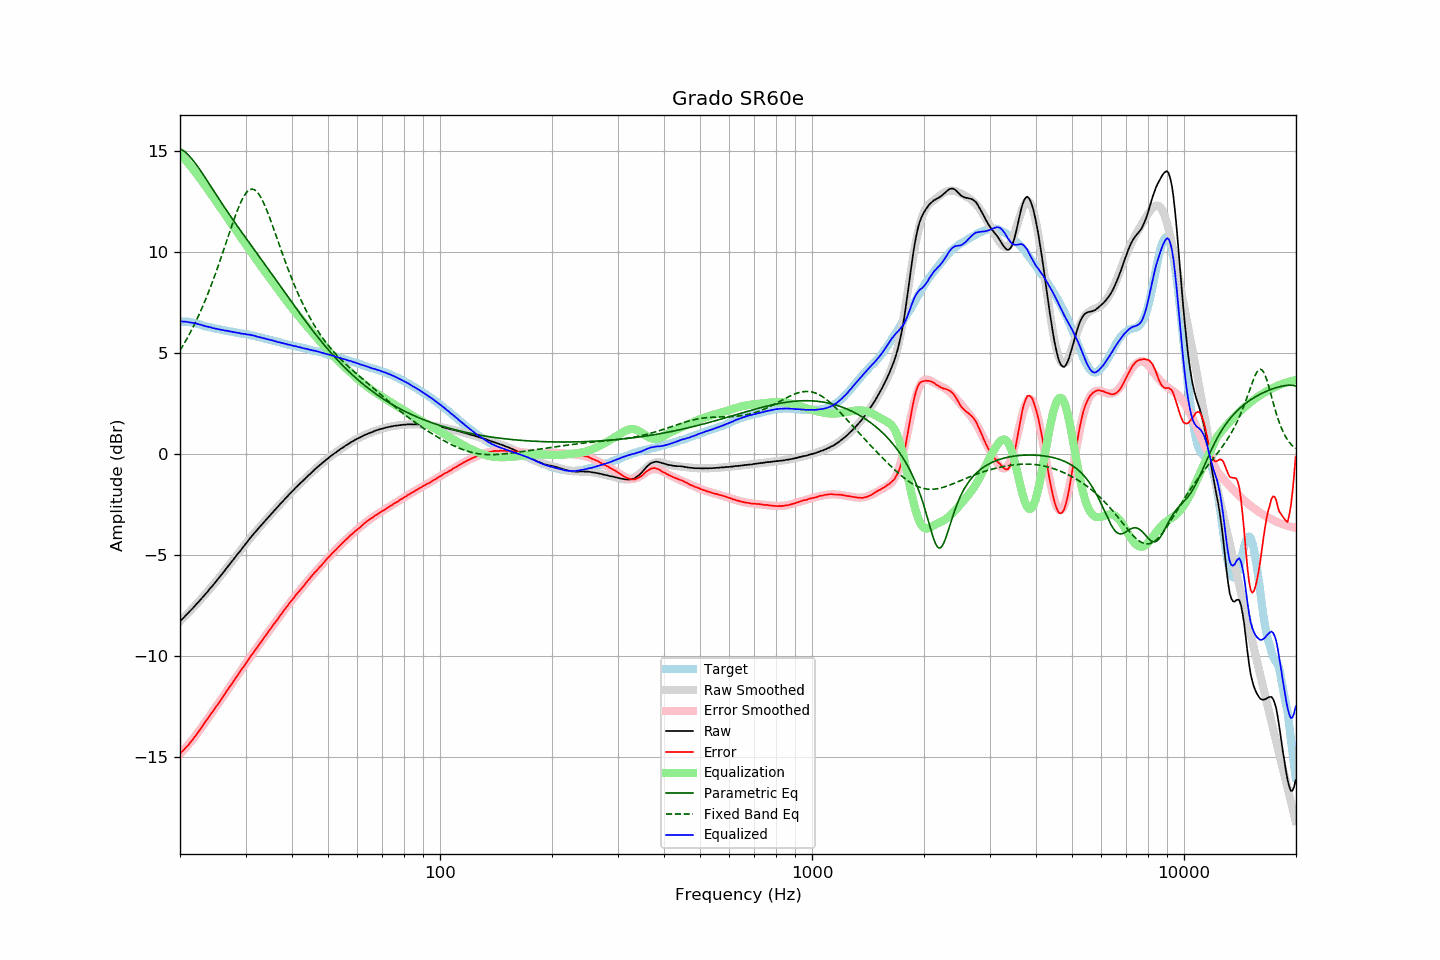

The table this chart was drawn from, first rows:
frequency, raw, error, smoothed, error_smoothed, equalization, parametric_eq, fixed_band_eq, equalized_raw, equalized_smoothed, target
20.00, -8.28, -14.82, -8.28, -14.84, 14.84, 15.09, 5.12, 6.56, 6.56, 6.54
20.20, -8.19, -14.73, -8.20, -14.75, 14.75, 15.05, 5.25, 6.56, 6.56, 6.54
20.40, -8.12, -14.66, -8.12, -14.67, 14.67, 15.00, 5.38, 6.54, 6.55, 6.54
20.61, -8.03, -14.58, -8.04, -14.58, 14.58, 14.94, 5.52, 6.54, 6.54, 6.54
20.81, -7.94, -14.48, -7.95, -14.48, 14.48, 14.88, 5.66, 6.54, 6.53, 6.54
21.02, -7.87, -14.41, -7.87, -14.39, 14.39, 14.80, 5.80, 6.52, 6.52, 6.54
21.23, -7.78, -14.30, -7.79, -14.29, 14.29, 14.72, 5.95, 6.51, 6.51, 6.52
21.44, -7.70, -14.21, -7.70, -14.20, 14.20, 14.63, 6.10, 6.50, 6.49, 6.51
21.66, -7.62, -14.12, -7.62, -14.10, 14.10, 14.53, 6.25, 6.47, 6.48, 6.49
21.87, -7.53, -14.00, -7.53, -14.00, 14.00, 14.43, 6.41, 6.47, 6.46, 6.47
22.09, -7.44, -13.90, -7.45, -13.90, 13.90, 14.32, 6.58, 6.45, 6.45, 6.46
22.31, -7.36, -13.79, -7.36, -13.79, 13.79, 14.22, 6.75, 6.43, 6.43, 6.43
22.54, -7.27, -13.69, -7.27, -13.68, 13.68, 14.10, 6.92, 6.41, 6.41, 6.41
22.76, -7.18, -13.57, -7.18, -13.57, 13.57, 13.99, 7.10, 6.39, 6.39, 6.39
22.99, -7.09, -13.46, -7.09, -13.46, 13.46, 13.87, 7.28, 6.36, 6.36, 6.36
23.22, -7.00, -13.34, -7.00, -13.34, 13.34, 13.75, 7.46, 6.34, 6.34, 6.33
23.45, -6.91, -13.21, -6.91, -13.23, 13.23, 13.63, 7.66, 6.32, 6.32, 6.30
23.69, -6.82, -13.12, -6.82, -13.12, 13.12, 13.51, 7.85, 6.29, 6.30, 6.29
23.92, -6.72, -12.99, -6.73, -13.00, 13.00, 13.38, 8.05, 6.28, 6.28, 6.27
24.16, -6.62, -12.88, -6.63, -12.89, 12.89, 13.26, 8.26, 6.27, 6.26, 6.26
24.40, -6.54, -12.78, -6.54, -12.78, 12.78, 13.14, 8.47, 6.24, 6.24, 6.24
24.65, -6.44, -12.67, -6.44, -12.66, 12.66, 13.01, 8.68, 6.22, 6.22, 6.22
24.89, -6.34, -12.54, -6.35, -12.55, 12.55, 12.89, 8.90, 6.21, 6.20, 6.20
25.14, -6.25, -12.44, -6.25, -12.43, 12.43, 12.77, 9.13, 6.18, 6.19, 6.19
25.39, -6.15, -12.32, -6.15, -12.32, 12.32, 12.64, 9.35, 6.17, 6.17, 6.17
25.65, -6.05, -12.22, -6.05, -12.20, 12.20, 12.52, 9.58, 6.15, 6.15, 6.16
25.91, -5.95, -12.09, -5.95, -12.09, 12.09, 12.40, 9.82, 6.13, 6.14, 6.13
26.16, -5.85, -11.97, -5.85, -11.97, 11.97, 12.28, 10.05, 6.12, 6.12, 6.12
26.43, -5.75, -11.87, -5.75, -11.86, 11.86, 12.16, 10.29, 6.10, 6.11, 6.11
26.69, -5.64, -11.72, -5.65, -11.74, 11.74, 12.04, 10.53, 6.10, 6.09, 6.08
26.96, -5.54, -11.62, -5.55, -11.62, 11.62, 11.92, 10.76, 6.08, 6.07, 6.07
27.23, -5.44, -11.51, -5.44, -11.50, 11.50, 11.81, 11.00, 6.06, 6.06, 6.06
27.50, -5.34, -11.40, -5.34, -11.39, 11.39, 11.69, 11.24, 6.05, 6.05, 6.05
27.77, -5.24, -11.27, -5.24, -11.27, 11.27, 11.58, 11.46, 6.03, 6.03, 6.03
28.05, -5.13, -11.15, -5.14, -11.16, 11.16, 11.46, 11.69, 6.02, 6.02, 6.02
28.33, -5.03, -11.03, -5.04, -11.04, 11.04, 11.35, 11.90, 6.01, 6.00, 6.00
28.62, -4.93, -10.93, -4.93, -10.93, 10.93, 11.23, 12.11, 5.99, 5.99, 5.99
28.90, -4.83, -10.80, -4.83, -10.81, 10.81, 11.12, 12.30, 5.98, 5.98, 5.97
29.19, -4.74, -10.69, -4.73, -10.70, 10.70, 11.01, 12.48, 5.95, 5.97, 5.95
29.48, -4.63, -10.58, -4.63, -10.58, 10.58, 10.90, 12.64, 5.95, 5.95, 5.95
29.78, -4.53, -10.48, -4.53, -10.47, 10.47, 10.79, 12.78, 5.93, 5.94, 5.94
30.08, -4.42, -10.36, -4.43, -10.35, 10.35, 10.68, 12.89, 5.93, 5.92, 5.93
30.38, -4.33, -10.25, -4.33, -10.24, 10.24, 10.57, 12.98, 5.90, 5.91, 5.91
30.68, -4.22, -10.13, -4.23, -10.12, 10.12, 10.46, 13.05, 5.90, 5.89, 5.90
30.99, -4.12, -10.00, -4.13, -10.01, 10.01, 10.35, 13.09, 5.89, 5.88, 5.87
31.30, -4.03, -9.90, -4.04, -9.90, 9.90, 10.24, 13.10, 5.87, 5.86, 5.86
31.61, -3.93, -9.79, -3.94, -9.79, 9.79, 10.13, 13.08, 5.85, 5.84, 5.85
31.93, -3.84, -9.68, -3.85, -9.67, 9.67, 10.02, 13.03, 5.83, 5.83, 5.83
32.24, -3.76, -9.56, -3.75, -9.56, 9.56, 9.91, 12.95, 5.80, 5.81, 5.80
32.57, -3.66, -9.45, -3.66, -9.45, 9.45, 9.80, 12.85, 5.79, 5.79, 5.78
32.89, -3.57, -9.34, -3.57, -9.34, 9.34, 9.69, 12.73, 5.76, 5.77, 5.77
33.22, -3.48, -9.22, -3.48, -9.23, 9.23, 9.58, 12.58, 5.74, 5.75, 5.74
33.55, -3.39, -9.12, -3.39, -9.12, 9.12, 9.47, 12.42, 5.72, 5.73, 5.73
33.89, -3.30, -9.01, -3.30, -9.01, 9.01, 9.36, 12.24, 5.70, 5.71, 5.70
34.23, -3.21, -8.90, -3.21, -8.90, 8.90, 9.25, 12.05, 5.68, 5.68, 5.68
34.57, -3.12, -8.78, -3.12, -8.79, 8.79, 9.13, 11.85, 5.66, 5.66, 5.66
34.92, -3.03, -8.68, -3.03, -8.68, 8.68, 9.02, 11.64, 5.64, 5.64, 5.64
35.27, -2.94, -8.57, -2.95, -8.57, 8.57, 8.91, 11.42, 5.62, 5.62, 5.62
35.62, -2.85, -8.46, -2.86, -8.46, 8.46, 8.80, 11.19, 5.61, 5.60, 5.60
35.97, -2.77, -8.35, -2.77, -8.35, 8.35, 8.69, 10.97, 5.58, 5.58, 5.58
... 635 more rows
